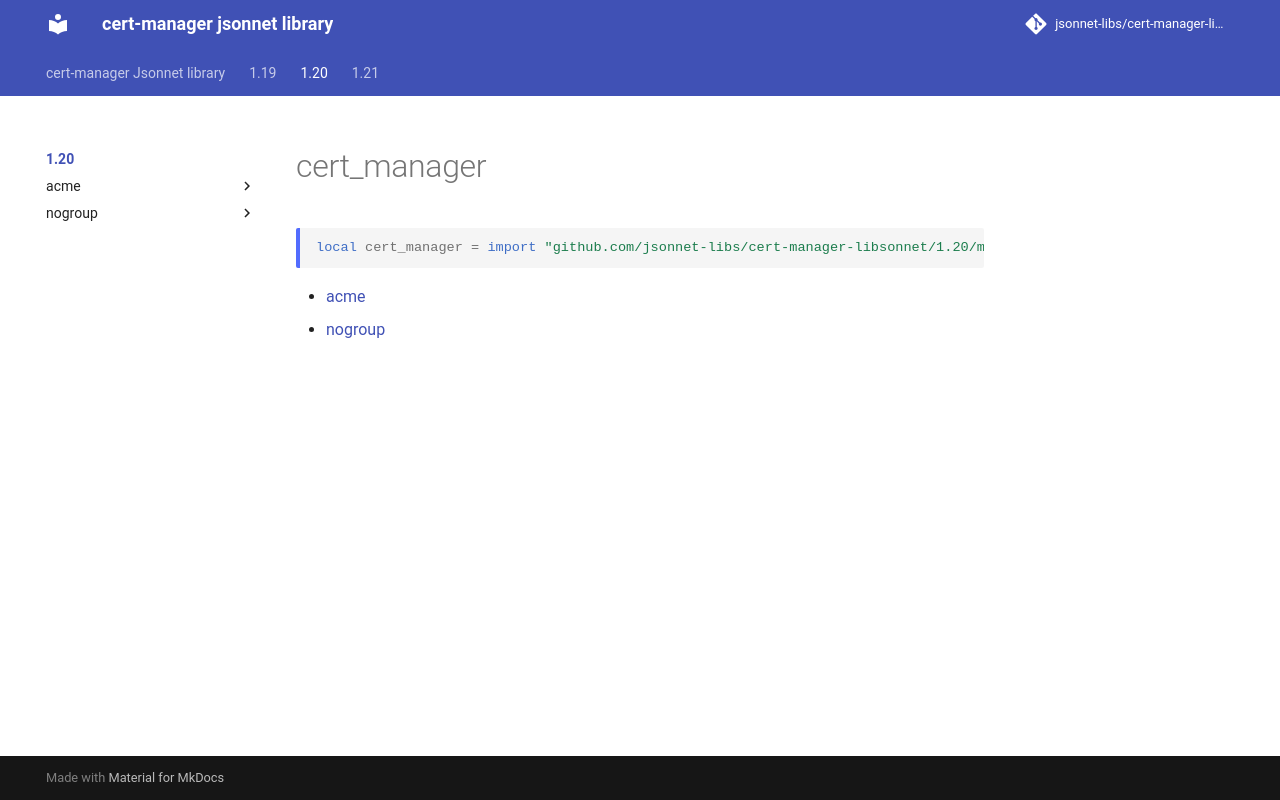

repository: jsonnet-libs/cert-manager-libsonnet · page: 1.20/index.html · generator: mkdocs

---
permalink: /1.20/
---

# cert_manager

```jsonnet
local cert_manager = import "github.com/jsonnet-libs/cert-manager-libsonnet/1.20/main.libsonnet"
```



* [acme](acme/index.md)
* [nogroup](nogroup/index.md)
